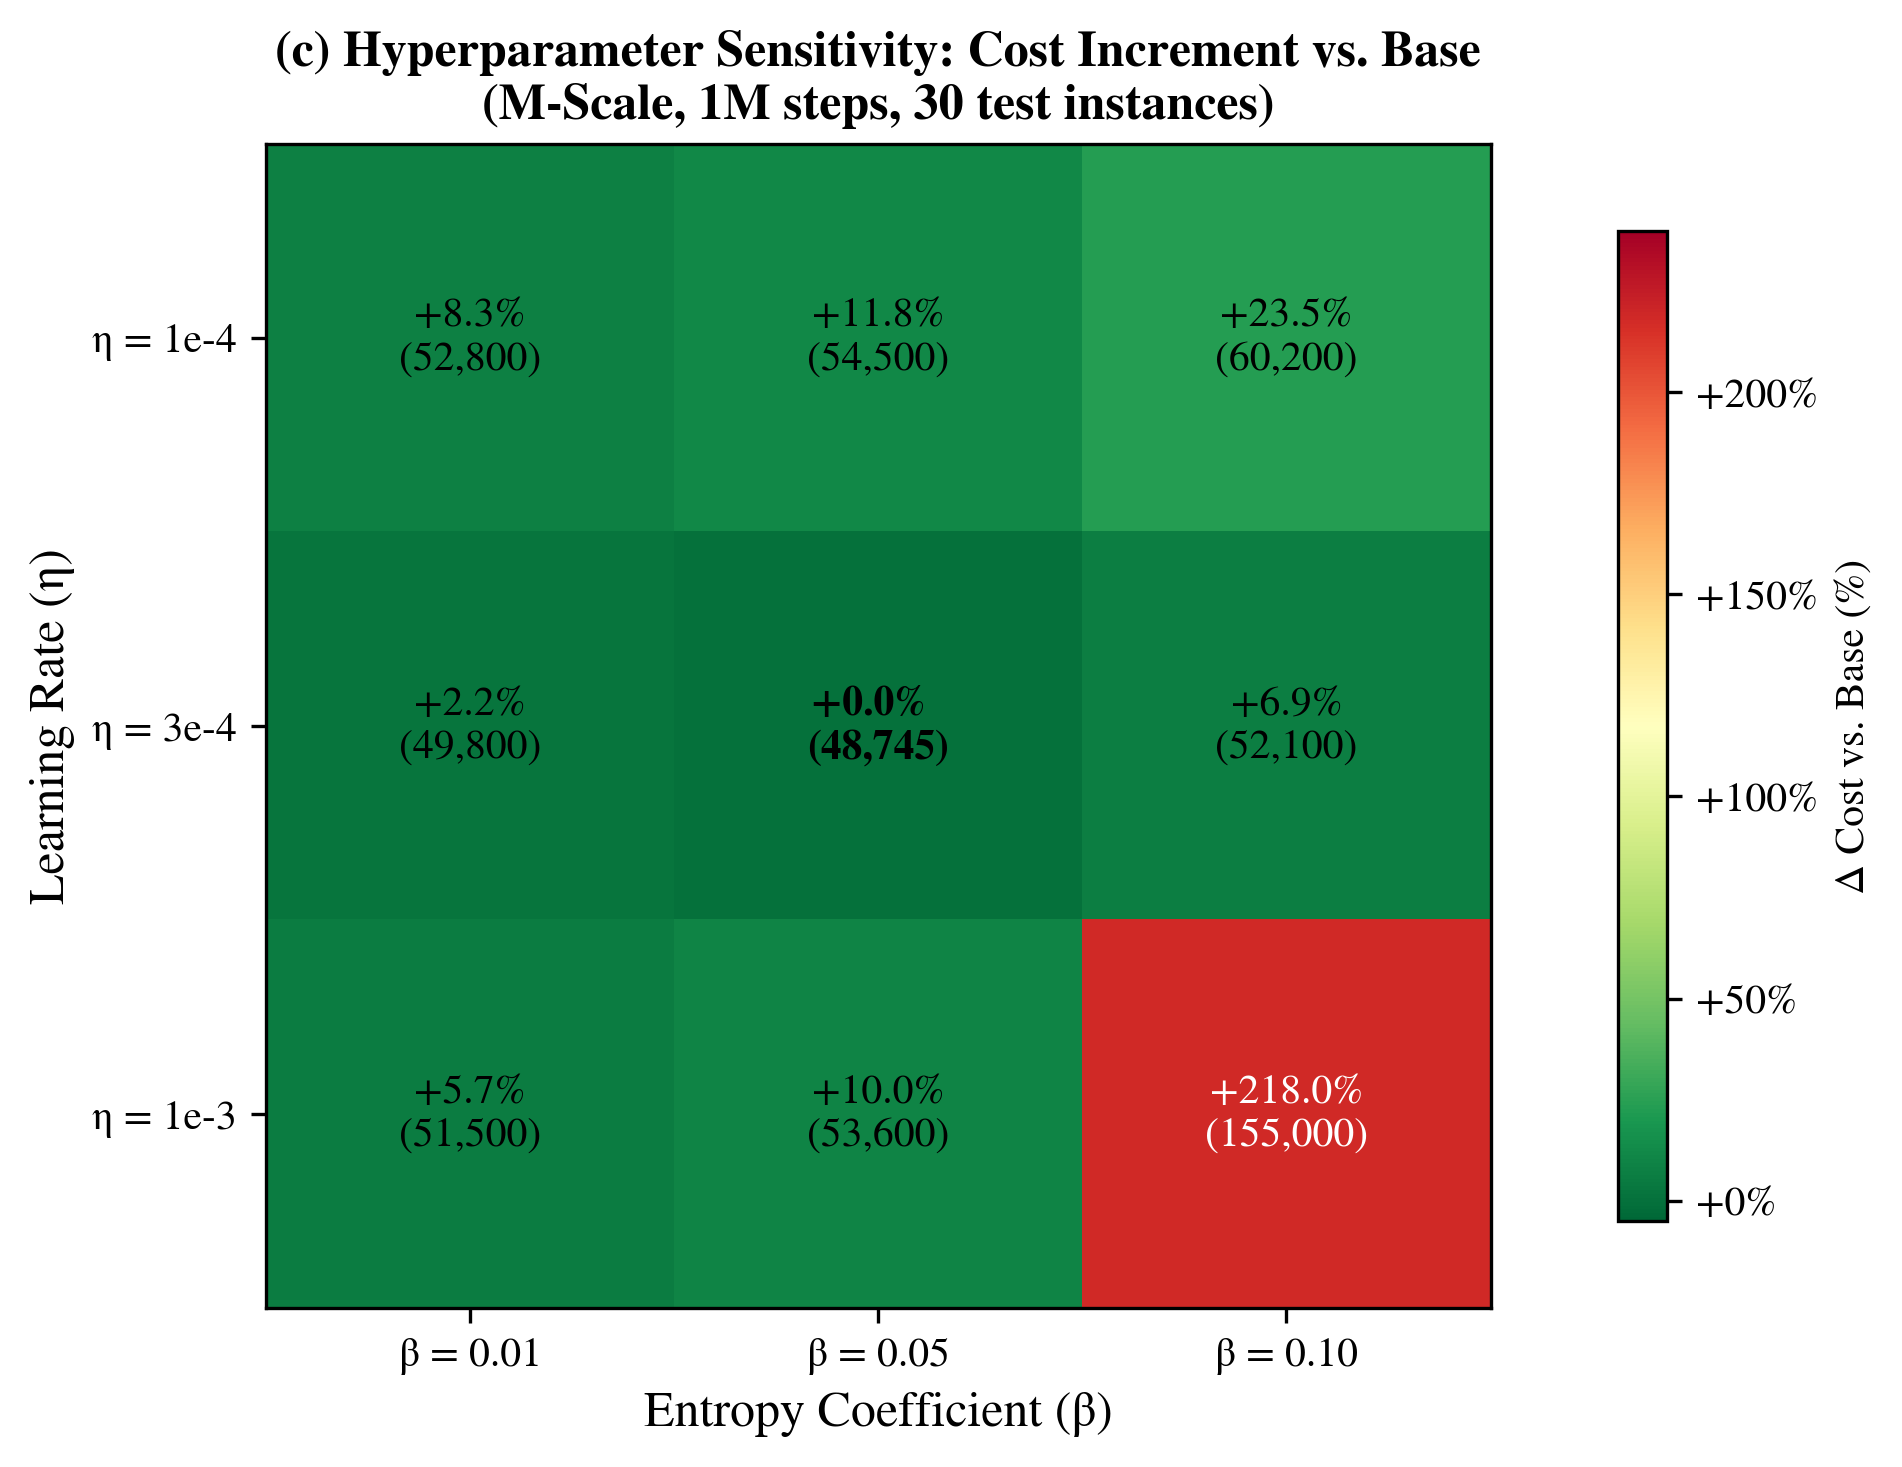

The file beside this chart, header and first rows:
learning_rate, ent_coef, label, mean_cost, std_cost, delta_pct, is_base
0.0001, 0.01, lr1e4_ent01, 52800, 9500, 8.3, False
0.0001, 0.05, lr1e4_ent05, 54500, 10200, 11.8, False
0.0001, 0.1, lr1e4_ent10, 60200, 13500, 23.5, False
0.0003, 0.01, lr3e4_ent01, 49800, 8800, 2.2, False
0.0003, 0.05, lr3e4_ent05, 48745, 12000, 0.0, True
0.0003, 0.1, lr3e4_ent10, 52100, 11000, 6.9, False
0.001, 0.01, lr1e3_ent01, 51500, 14500, 5.7, False
0.001, 0.05, lr1e3_ent05, 53600, 10800, 10.0, False
0.001, 0.1, lr1e3_ent10, 155000, 58000, 218.0, False
